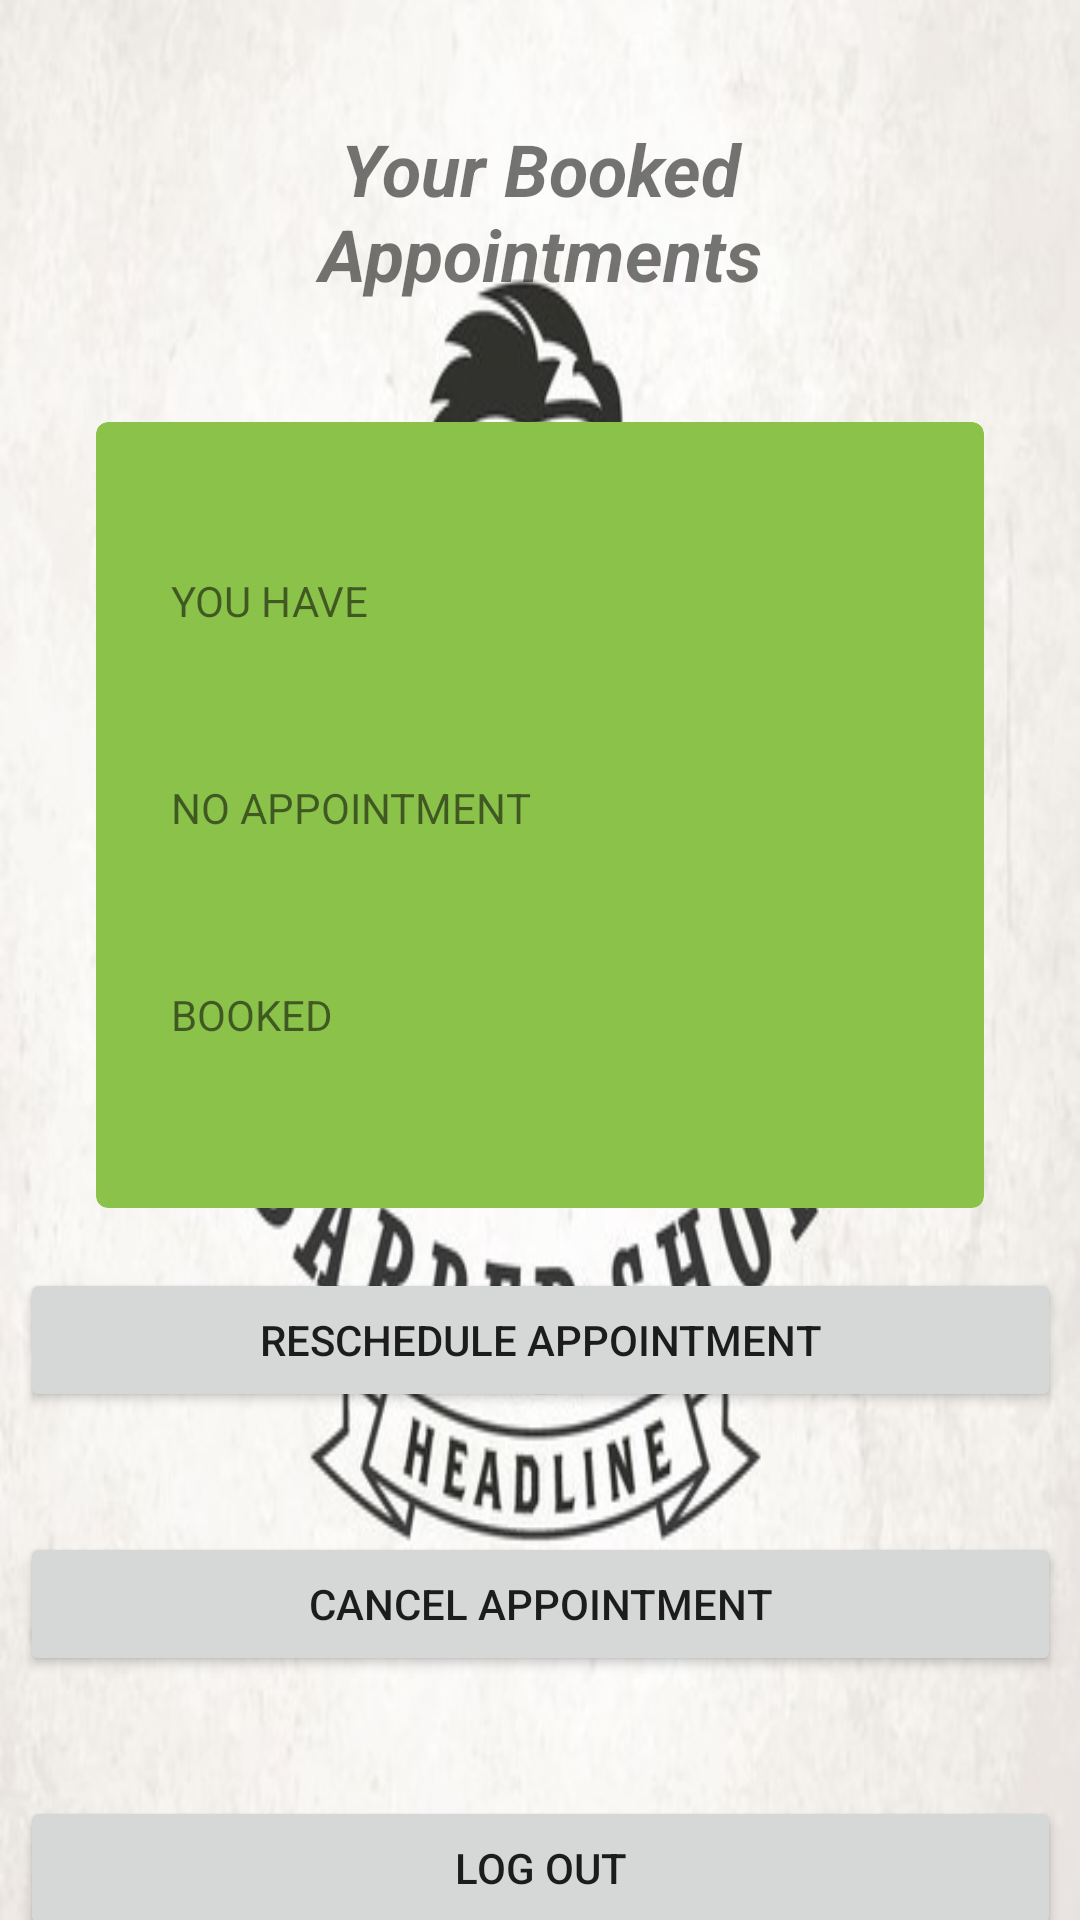

The Android layout XML behind this screen, and the referenced resources:
<!-- AndroidManifest.xml: application theme Theme.BarberShop_App -->
<!-- res/layout/activity_user_booked_apps.xml -->
<?xml version="1.0" encoding="utf-8"?>
<LinearLayout xmlns:android="http://schemas.android.com/apk/res/android"
    xmlns:app="http://schemas.android.com/apk/res-auto"
    xmlns:tools="http://schemas.android.com/tools"
    android:layout_width="match_parent"
    android:layout_height="match_parent"
    android:background="@drawable/barbershoppicture"
    android:orientation="vertical"
    tools:context=".activities.UserBookedAppsActivity">

    <TextView
        android:id="@+id/textViewBookedApps"
        android:layout_width="match_parent"
        android:layout_height="wrap_content"
        android:layout_margin="20dp"
        android:gravity="center_horizontal"
        android:padding="20dp"
        android:text="Your Booked Appointments"
        android:textSize="24sp"
        android:textStyle="bold|italic" />


    <androidx.cardview.widget.CardView
        android:id="@+id/card_view"
        android:layout_width="296dp"
        android:layout_height="262dp"
        android:layout_gravity="center"
        android:background="@color/black"
        app:cardBackgroundColor="#8BC34A"
        app:cardCornerRadius="4dp">


        <LinearLayout
            android:layout_width="match_parent"
            android:layout_height="257dp"
            android:gravity="center"
            android:orientation="vertical">

            <TextView
                android:id="@+id/info_textFullName"
                android:layout_width="match_parent"
                android:layout_height="wrap_content"
                android:layout_margin="10dp"
                android:padding="15dp"
                android:text="YOU HAVE" />

            <TextView
                android:id="@+id/info_textDate"
                android:layout_width="match_parent"
                android:layout_height="wrap_content"
                android:layout_margin="10dp"
                android:padding="15dp"
                android:text="NO APPOINTMENT" />

            <TextView
                android:id="@+id/info_textHour"
                android:layout_width="match_parent"
                android:layout_height="wrap_content"
                android:layout_margin="10dp"
                android:padding="15dp"
                android:text="BOOKED" />

        </LinearLayout>

    </androidx.cardview.widget.CardView>

    <LinearLayout
        android:layout_width="387dp"
        android:layout_height="298dp"
        android:layout_gravity="center_horizontal"
        android:layout_marginBottom="50dp"
        android:orientation="vertical">

        <Button
            android:id="@+id/buttonRescheduleApp"
            android:layout_width="match_parent"
            android:layout_height="wrap_content"
            android:layout_gravity="bottom"
            android:layout_margin="20dp"
            android:padding="10dp"
            android:text="reschedule appointment" />

        <Button
            android:id="@+id/buttonCancelApp"
            android:layout_width="match_parent"
            android:layout_height="wrap_content"
            android:layout_margin="20dp"
            android:padding="10dp"
            android:text="cancel appointment" />

        <Button
            android:id="@+id/buttonLogOut"
            android:layout_width="match_parent"
            android:layout_height="wrap_content"
            android:layout_margin="20dp"
            android:padding="10dp"
            android:text="Log Out" />
    </LinearLayout>

</LinearLayout>
<!-- resources referenced by this layout -->
<resources>
  <!-- drawable barbershoppicture: jpg bitmap (drawable, 41801 bytes) -->
  <style name="Theme.BarberShop_App" parent="Theme.MaterialComponents.DayNight.DarkActionBar">
          
          <item name="colorPrimary">@color/purple_500</item>
          <item name="colorPrimaryVariant">@color/purple_700</item>
          <item name="colorOnPrimary">@color/white</item>
          
          <item name="colorSecondary">@color/teal_200</item>
          <item name="colorSecondaryVariant">@color/teal_700</item>
          <item name="colorOnSecondary">@color/black</item>
          
          <item name="android:statusBarColor" tools:targetApi="l">?attr/colorPrimaryVariant</item>
          
      </style>
  <!-- not gathered from this repository: default colours our renderer supplied (Android Studio template values) -->
  <color name="purple_500">#FF6200EE</color>
  <color name="purple_700">#FF3700B3</color>
  <color name="teal_200">#FF03DAC5</color>
  <color name="teal_700">#FF018786</color>
  <color name="black">#FF000000</color>
  <color name="white">#FFFFFFFF</color>
</resources>
